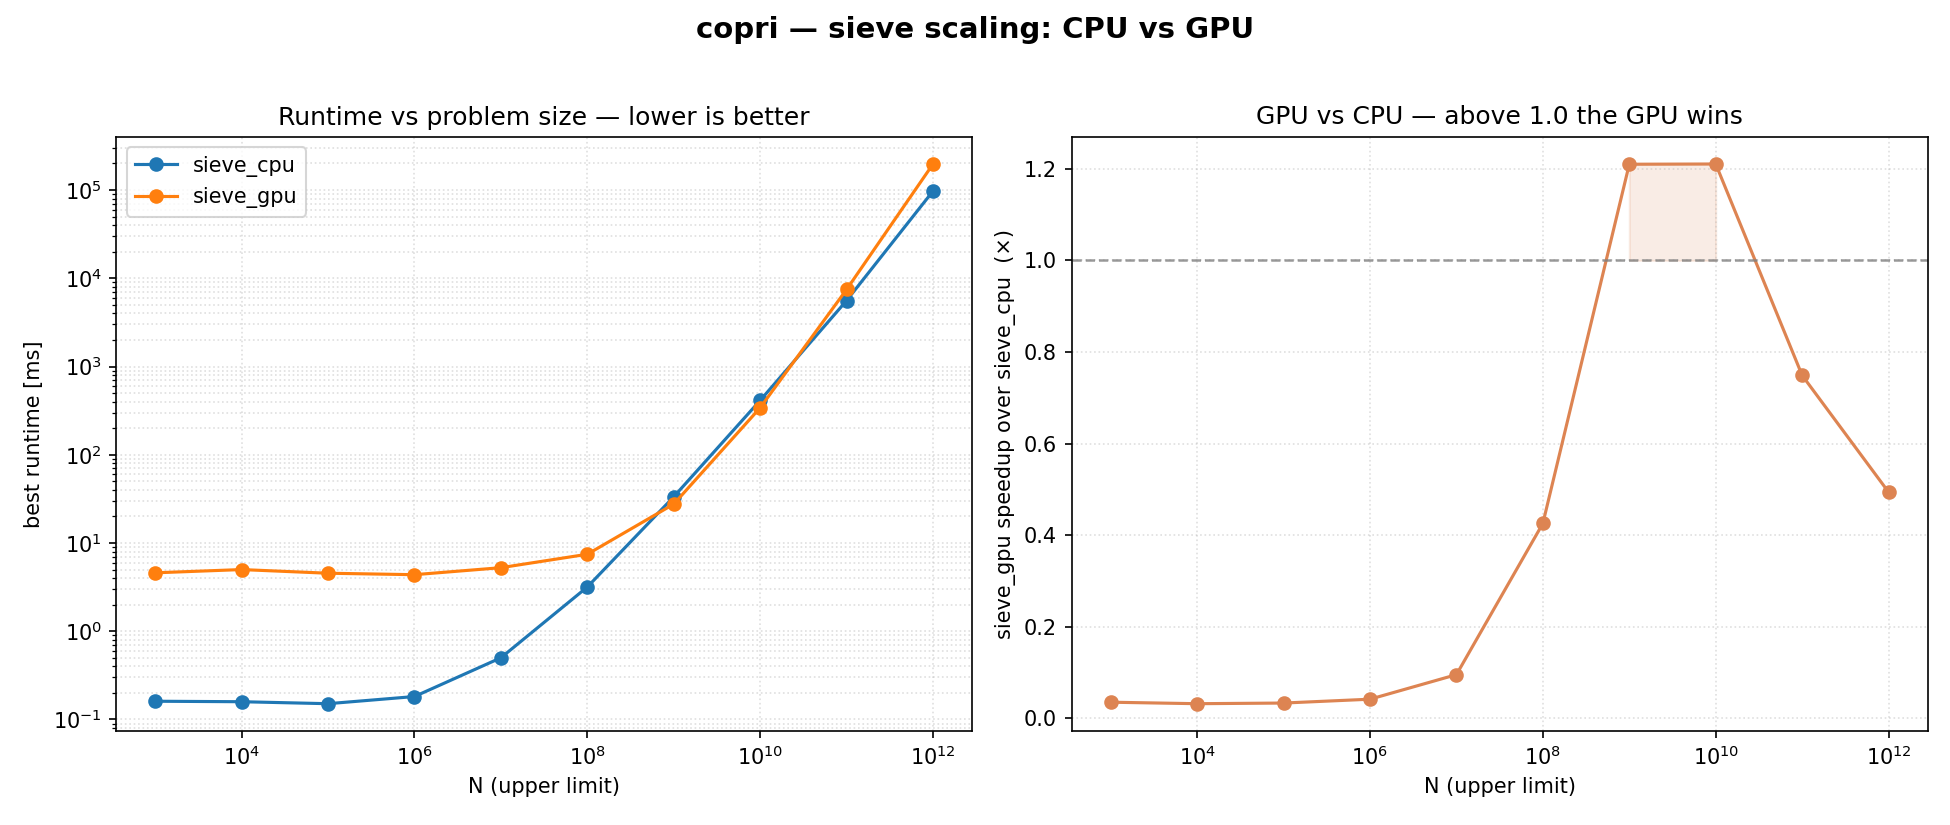

The table this chart was drawn from, first rows:
n, N, version, best_ms, median_ms, count
3, 1000, sieve_cpu, 0.161, 0.178, 168
3, 1000, sieve_gpu, 4.594, 5.076, 168
4, 10000, sieve_cpu, 0.159, 0.216, 1229
4, 10000, sieve_gpu, 5.0, 5.375, 1229
5, 100000, sieve_cpu, 0.151, 0.183, 9592
5, 100000, sieve_gpu, 4.545, 4.833, 9592
6, 1000000, sieve_cpu, 0.182, 0.237, 78498
6, 1000000, sieve_gpu, 4.374, 6.597, 78498
7, 10000000, sieve_cpu, 0.5, 0.662, 664579
7, 10000000, sieve_gpu, 5.251, 5.729, 664579
8, 100000000, sieve_cpu, 3.171, 3.995, 5761455
8, 100000000, sieve_gpu, 7.453, 9.005, 5761455
9, 1000000000, sieve_cpu, 33.39, 33.75, 50847534
9, 1000000000, sieve_gpu, 27.59, 37.05, 50847534
10, 10000000000, sieve_cpu, 412.9, 414, 455052511
10, 10000000000, sieve_gpu, 341, 342.2, 455052511
11, 100000000000, sieve_cpu, 5592, 5634, 4118054813
11, 100000000000, sieve_gpu, 7468, 7493, 4118054813
12, 1000000000000, sieve_cpu, 97419, 97466, 37607912018
12, 1000000000000, sieve_gpu, 197277, 213676, 37607912018
